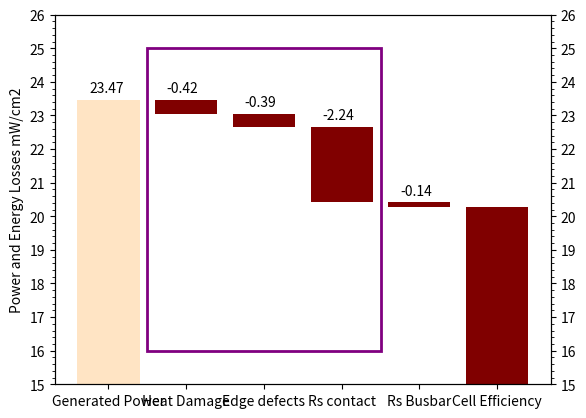

Reproduce this figure in Python.
import numpy as np
import pandas as pd
import matplotlib.pyplot as plt

import matplotlib.patches as mpatches

#link https://pythoninoffice.com/how-to-make-waterfall-chart-in-python-matplotlib/
df = pd.DataFrame({'category':['Generated Power','Heat Damage','Edge defects','Rs contact','Rs Busbar','Cell Efficiency'],
                   'num':[23.47,-0.42,-0.39,-2.24,-0.14,-8]})


def waterfall(connect, x, y):
    # calculate running totals
    df['tot'] = df[y].cumsum()
    df['tot1']=df['tot'].shift(1).fillna(0)

    # lower and upper points for the bar charts
    lower = df[['tot','tot1']].min(axis=1)
    upper = df[['tot','tot1']].max(axis=1)

    # mid-point for label position #mid = (lower + upper)/2
    mid = upper + upper/100
    # positive number shows green, negative number shows red
    df.loc[df[y] >= 0, 'color'] = 'bisque'
    df.loc[df[y] < 0, 'color'] = 'maroon'
    # calculate connection points
    #connect= df['tot1'].repeat(3).shift(-1)
    #connect[1::3] = np.nan

    fig,ax = plt.subplots()
    # plot first bar with colors
    bars = ax.bar(x=df[x],height=upper, color =df['color'])
    # plot second bar - invisible
    plt.bar(x=df[x], height=lower,color='white')

    ax.set_ylim(15, 26)
    ax.yaxis.set_major_locator(plt.MultipleLocator(1))
    ax.yaxis.set_minor_locator(plt.MultipleLocator(0.2))
    ax1 = ax.twinx()
    ax1.set_ylim(15, 26)
    ax1.yaxis.set_major_locator(plt.MultipleLocator(1))
    ax1.yaxis.set_minor_locator(plt.MultipleLocator(0.2))
    ax.set_ylabel("Power and Energy Losses mW/cm2")


    rect=mpatches.Rectangle((0.5,16),3,9,
                            fill=False,
                            color="purple",
                           linewidth=2)
                           #facecolor="red")
    plt.gca().add_patch(rect)

    upperL = upper[:-1]
    # plot bar labels
    for i, v in enumerate(upperL):
        plt.text(i-.25, mid[i], f"{df[y][i]:,.2f}")

waterfall(df,'category','num')


plt.show()
